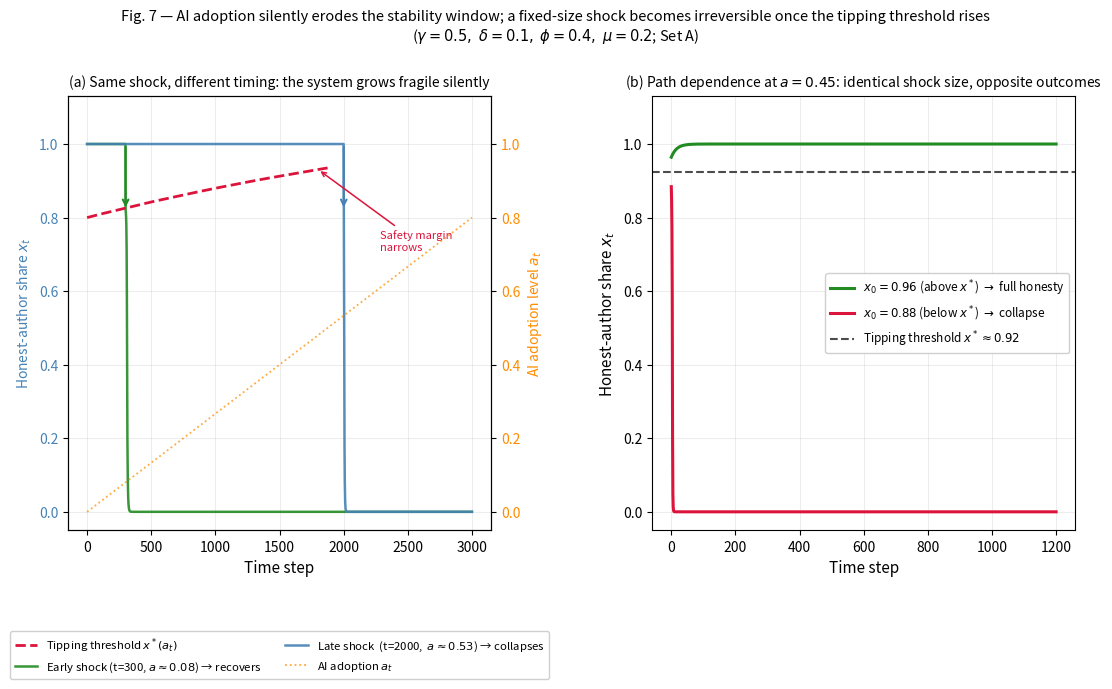

Write Python code to recreate this figure. (Note: this script raises an exception after producing the figure.)
"""
Fig 7: Two-panel figure illustrating the tipping dynamics under rising AI adoption.

Panel (a) — Shrinking safety margin + shock asymmetry
  x_t ≈ 1 throughout (honest norm holds), while the tipping threshold x*(a_t)
  rises silently toward the population. A sudden shock (a coordinated wave of
  low-quality submissions, modelled as a one-time drop in x) is applied TWICE:
    - Early shock  (low a, large safety margin) → system recovers
    - Late shock   (high a, small safety margin) → system collapses
  Identical shock magnitude; radically different long-run outcomes.

Panel (b) — Path dependence
  At a fixed a=0.45 (bistable regime), two trajectories starting just above /
  just below x*(0.45) diverge to opposite absorbing states.

Set A: N=1000, alpha=0.2, K_rev=300, K=400, r=100, c=25, lam0=0.1, eps=0.05
AI:   gamma=0.5, delta=0.1, phi=0.4, mu=0.2
"""
import numpy as np
import matplotlib.pyplot as plt
import matplotlib.gridspec as gridspec

# ── Parameters ────────────────────────────────────────────────────────────────
N      = 1000
alpha  = 0.2
K_rev0 = 300.0
K      = 400.0
r      = 100.0
c0     = 25.0
lam0   = 0.10
eps    = 0.05
gamma  = 0.50
delta  = 0.10
phi    = 0.40
mu     = 0.20

def Pi_bad(x, a):
    K_rev = K_rev0 * (1 + delta * a)
    lam   = lam0 + mu * a
    c     = c0 * (1 - phi * a)
    V     = N * (1 - (1 - alpha) * x) * (1 + gamma * a)
    eta   = min(1.0, K_rev / V) if V > 0 else 1.0
    pi0   = 1 - eta * (1 - lam)
    pi1   = 1 - eta * eps
    M     = N * alpha * pi1 + N * (1 - alpha) * (1 - x) * pi0
    rho   = min(1.0, K / M) if M > 0 else 1.0
    return r * rho * pi0 - c

def dx_step(x, a, dt=0.02):
    return float(np.clip(x - x*(1-x)*(1-alpha)*Pi_bad(x,a)*dt, 0.0, 1.0))

def find_threshold(a, tol=1e-5):
    if not (Pi_bad(1.0, a) < 0 and Pi_bad(0.0, a) > 0):
        return None
    lo, hi = 1e-4, 1-1e-4
    for _ in range(80):
        mid = (lo+hi)/2
        (lo if Pi_bad(mid,a)>0 else hi).__class__  # dummy
        if Pi_bad(mid, a) > 0:
            lo = mid
        else:
            hi = mid
        if hi-lo < tol:
            break
    return (lo+hi)/2

# ── Pre-compute x*(a) curve ───────────────────────────────────────────────────
a_vals  = np.linspace(0.0, 0.80, 300)
x_star  = np.array([find_threshold(a) or np.nan for a in a_vals])

# ── Panel A simulation parameters ────────────────────────────────────────────
T_total  = 3000
a_max    = 0.80
dt_sim   = 0.02
a_series = np.linspace(0.0, a_max, T_total)

SHOCK_SIZE  = 0.18    # magnitude of x drop (same in both cases)
SHOCK_EARLY = 300     # time step of early shock (a ≈ 0.08)
SHOCK_LATE  = 2000    # time step of late shock  (a ≈ 0.53)

def simulate(shock_step, label):
    x = 1.0
    xs = []
    for t in range(T_total):
        if t == shock_step:
            x = max(0.0, x - SHOCK_SIZE)
        xs.append(x)
        x = dx_step(x, a_series[t], dt=dt_sim)
    return np.array(xs)

traj_early = simulate(SHOCK_EARLY, 'early')
traj_late  = simulate(SHOCK_LATE,  'late')

# Map a-values → time steps for threshold overlay
thresh_at_t = np.array([find_threshold(a) or np.nan for a in a_series])

# ── Panel B: path dependence ──────────────────────────────────────────────────
a_pd   = 0.45
x_pd   = find_threshold(a_pd)
if x_pd is None:
    x_pd = 0.85

T2 = 1200
dt2 = 0.05

def run_pd(x0):
    traj = []
    x = x0
    for _ in range(T2):
        traj.append(x)
        x = dx_step(x, a_pd, dt=dt2)
    return np.array(traj)

traj_above = run_pd(x_pd + 0.04)
traj_below = run_pd(x_pd - 0.04)

# ── Plotting ──────────────────────────────────────────────────────────────────
fig = plt.figure(figsize=(13, 6.2))
gs  = gridspec.GridSpec(1, 2, figure=fig, wspace=0.38)

# ─── Panel A ──────────────────────────────────────────────────────────────────
ax1  = fig.add_subplot(gs[0])
ax1b = ax1.twinx()

steps = np.arange(T_total)

ax1.plot(steps, thresh_at_t, color='crimson', linewidth=2.0,
         linestyle='--', label=r'Tipping threshold $x^*(a_t)$', zorder=3)

ax1.plot(steps, traj_early, color='forestgreen', linewidth=1.8, alpha=0.9,
         label=fr'Early shock (t={SHOCK_EARLY}, $a\approx{a_series[SHOCK_EARLY]:.2f}$) → recovers')
ax1.plot(steps, traj_late, color='steelblue', linewidth=1.8, alpha=0.9,
         label=fr'Late shock  (t={SHOCK_LATE},  $a\approx{a_series[SHOCK_LATE]:.2f}$) → collapses')

ax1b.plot(steps, a_series, color='darkorange', linewidth=1.3,
          linestyle=':', alpha=0.75, label=r'AI adoption $a_t$')

# Mark shock events
for t_shock, color, traj in [(SHOCK_EARLY,'forestgreen',traj_early),
                               (SHOCK_LATE, 'steelblue',  traj_late)]:
    ax1.annotate('', xy=(t_shock, traj[t_shock]),
                 xytext=(t_shock, traj[t_shock]+SHOCK_SIZE),
                 arrowprops=dict(arrowstyle='->', color=color, lw=1.5))

lines1, lab1 = ax1.get_legend_handles_labels()
lines2, lab2 = ax1b.get_legend_handles_labels()
ax1.legend(lines1+lines2, lab1+lab2, fontsize=8.2, framealpha=0.93,
           bbox_to_anchor=(0.5, -0.22), loc='upper center',
           bbox_transform=ax1.transAxes, ncol=2)

ax1.set_xlabel('Time step', fontsize=11)
ax1.set_ylabel(r'Honest-author share $x_t$', color='steelblue', fontsize=10)
ax1b.set_ylabel(r'AI adoption level $a_t$', color='darkorange', fontsize=10)
ax1.set_ylim(-0.05, 1.13)
ax1b.set_ylim(-0.05, 1.13)
ax1.tick_params(axis='y', labelcolor='steelblue')
ax1b.tick_params(axis='y', labelcolor='darkorange')
ax1.set_title(r'(a) Same shock, different timing: the system grows fragile silently',
              fontsize=10, pad=7)
ax1.grid(True, alpha=0.22)

# Safety-margin annotation — arrow tip lands exactly on the red dashed line
ann_t = int(T_total * 0.60)   # t=1800, a≈0.48, threshold clearly visible
ann_y = thresh_at_t[ann_t]
ax1.annotate(
    'Safety margin\nnarrows',
    xy=(ann_t, ann_y),
    xytext=(ann_t + 480, ann_y - 0.22),
    fontsize=8, color='crimson', ha='left',
    arrowprops=dict(arrowstyle='->', color='crimson', lw=1.1)
)

# ─── Panel B ──────────────────────────────────────────────────────────────────
ax2 = fig.add_subplot(gs[1])
pd_steps = np.arange(T2)

ax2.plot(pd_steps, traj_above, color='forestgreen', linewidth=2.2,
         label=fr'$x_0={x_pd+0.04:.2f}$ (above $x^*$) $\to$ full honesty')
ax2.plot(pd_steps, traj_below, color='crimson', linewidth=2.2,
         label=fr'$x_0={x_pd-0.04:.2f}$ (below $x^*$) $\to$ collapse')
ax2.axhline(x_pd, color='black', linestyle='--', linewidth=1.5, alpha=0.7,
            label=fr'Tipping threshold $x^*\approx{x_pd:.2f}$')

ax2.set_xlabel('Time step', fontsize=11)
ax2.set_ylabel(r'Honest-author share $x_t$', fontsize=11)
ax2.set_ylim(-0.05, 1.13)
ax2.legend(fontsize=8.5, loc='center right', framealpha=0.92)
ax2.set_title(fr'(b) Path dependence at $a={a_pd}$: identical shock size, opposite outcomes',
              fontsize=10, pad=7)
ax2.grid(True, alpha=0.22)

fig.suptitle(
    r'Fig. 7 — AI adoption silently erodes the stability window;'
    r' a fixed-size shock becomes irreversible once the tipping threshold rises'
    '\n'
    r'($\gamma=0.5,\;\delta=0.1,\;\phi=0.4,\;\mu=0.2$; Set A)',
    fontsize=10.5, y=1.02
)

plt.tight_layout()
plt.subplots_adjust(bottom=0.18)
plt.savefig('doc/tex/fig7_tipping_timeseries.pdf', bbox_inches='tight')
print("fig7 saved.")
